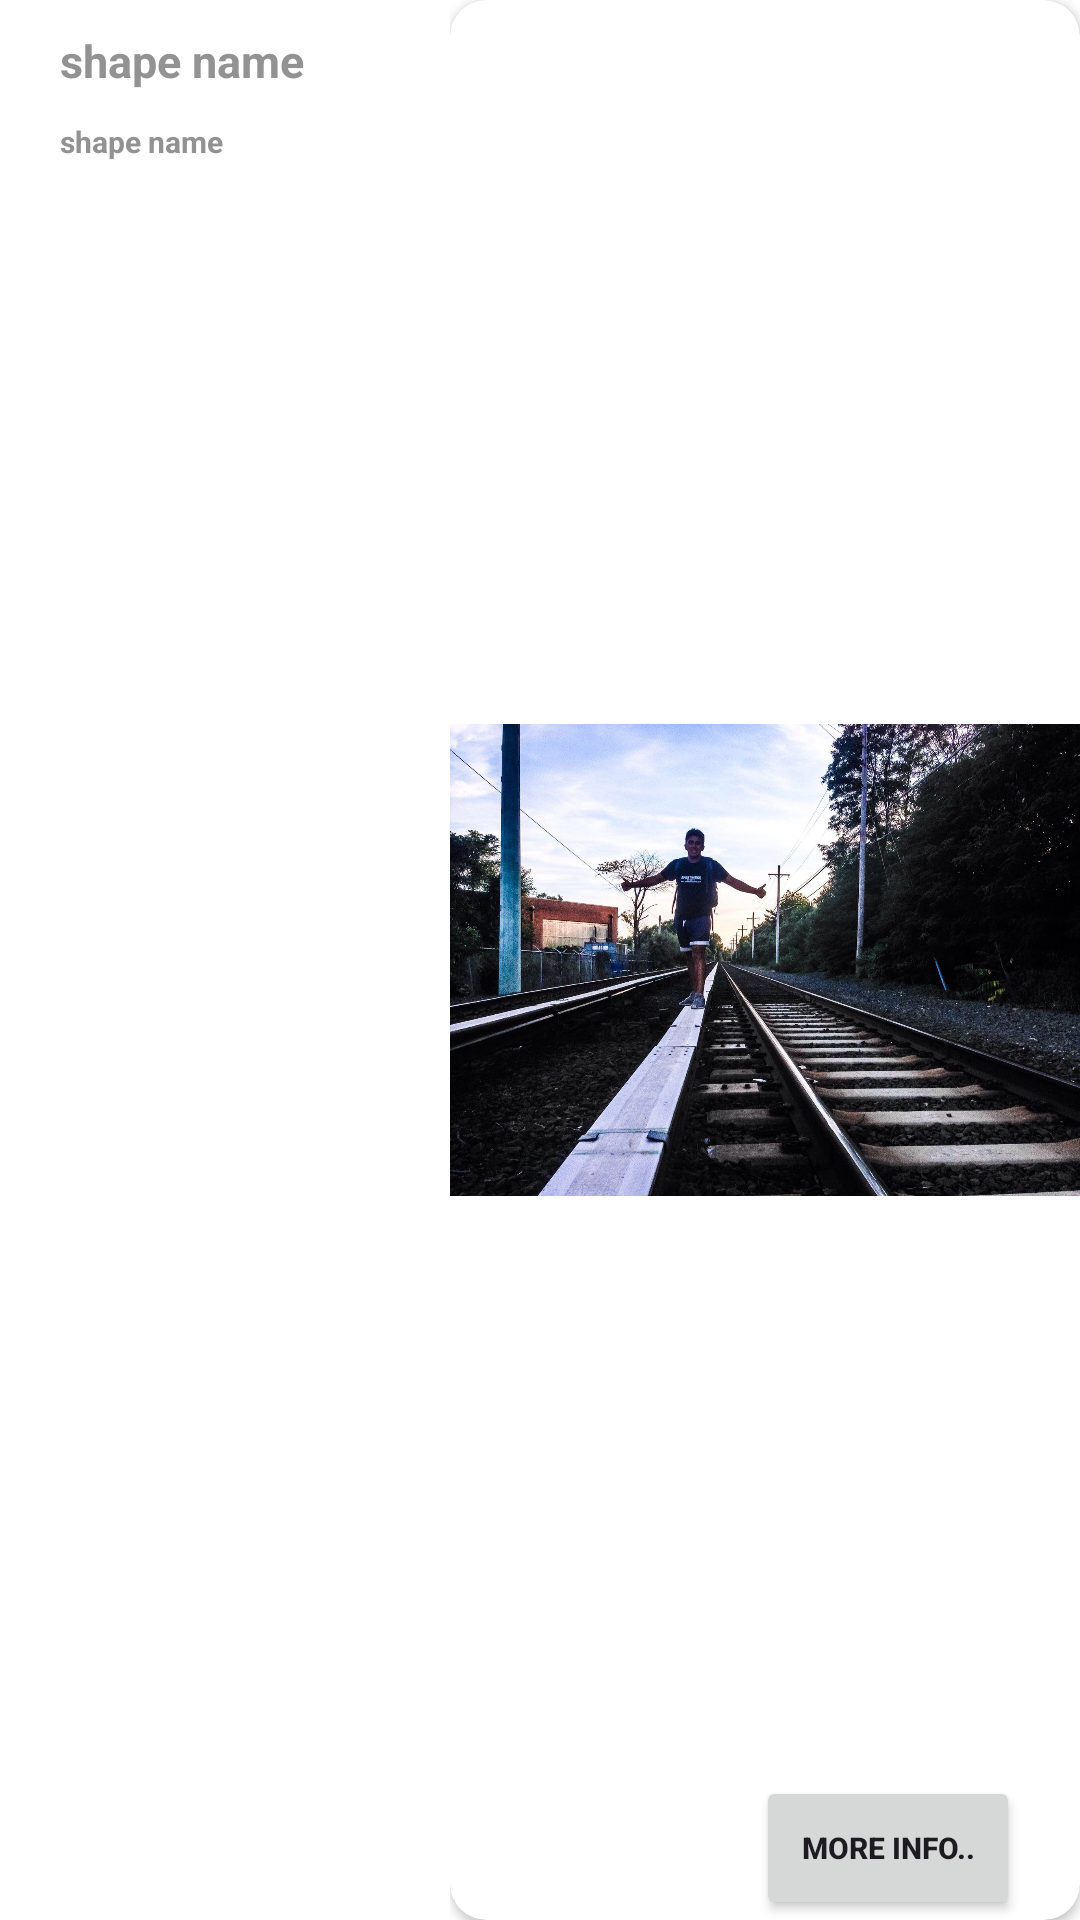

The Android layout XML behind this screen, and the referenced resources:
<!-- AndroidManifest.xml: application theme Theme.RevENT -->
<!-- res/layout/event_adapter.xml -->
<?xml version="1.0" encoding="utf-8"?>
<RelativeLayout xmlns:android="http://schemas.android.com/apk/res/android"
    xmlns:app="http://schemas.android.com/apk/res-auto"
    android:orientation="horizontal"
    android:layout_width="match_parent"
    android:layout_height="120dp"
    android:background="#FFFFFF">

    <LinearLayout
        android:layout_width="match_parent"
        android:layout_height="match_parent"
        android:orientation="horizontal">

        <LinearLayout
            android:layout_width="150dp"
            android:layout_height="match_parent"
            android:orientation="vertical">

            <TextView
                android:id="@+id/eventName_cell"
                android:layout_width="wrap_content"
                android:layout_height="wrap_content"
                android:layout_marginLeft="20dp"
                android:layout_marginTop="10dp"
                android:layout_marginBottom="10dp"
                android:gravity="center_vertical"
                android:text="shape name"
                android:textColor="#929292"
                android:textSize="15dp"
                android:textStyle="bold|normal" />

            <TextView
                android:id="@+id/placeName_cell"
                android:layout_width="wrap_content"
                android:layout_height="wrap_content"
                android:layout_marginLeft="20dp"
                android:gravity="center_vertical"
                android:text="shape name"
                android:textColor="#929292"
                android:textSize="10dp"
                android:textStyle="bold|normal" />



        </LinearLayout>

        <RelativeLayout
            android:layout_width="wrap_content"
            android:layout_height="wrap_content"
            android:elevation="0dp">



            <androidx.cardview.widget.CardView
                android:layout_width="match_parent"
                android:layout_height="wrap_content"
                android:elevation="0dp"
                app:cardCornerRadius="12dp">

                <FrameLayout
                    android:layout_width="match_parent"
                    android:layout_height="wrap_content"
                    android:elevation="0dp">

                    <ImageView
                        android:id="@+id/imageView3"
                        android:layout_width="wrap_content"
                        android:layout_height="wrap_content"
                        android:elevation="0dp"
                        app:srcCompat="@drawable/usa" />
                </FrameLayout>

            </androidx.cardview.widget.CardView>



        </RelativeLayout>



    </LinearLayout>
    <Button
        android:id="@+id/button3"
        android:layout_width="wrap_content"
        android:layout_height="wrap_content"
        android:layout_alignParentEnd="true"
        android:layout_alignParentBottom="true"
        android:elevation="10dp"
        android:layout_marginEnd="20dp"
        android:text="more info.."
        android:textSize="10dp"
        android:textStyle="bold"/>

</RelativeLayout>
<!-- resources referenced by this layout -->
<resources>
  <!-- drawable usa: jpg bitmap (drawable, 280880 bytes) -->
  <style name="Theme.RevENT" parent="Base.Theme.RevENT" />
  <style name="Base.Theme.RevENT" parent="Theme.Material3.DayNight.NoActionBar">
          
          
          <item name="colorPrimary">@color/theme_color</item>
          <item name="colorPrimaryVariant">@color/theme_color</item>
      </style>
  <color name="theme_color">#3D87FF</color>
</resources>
